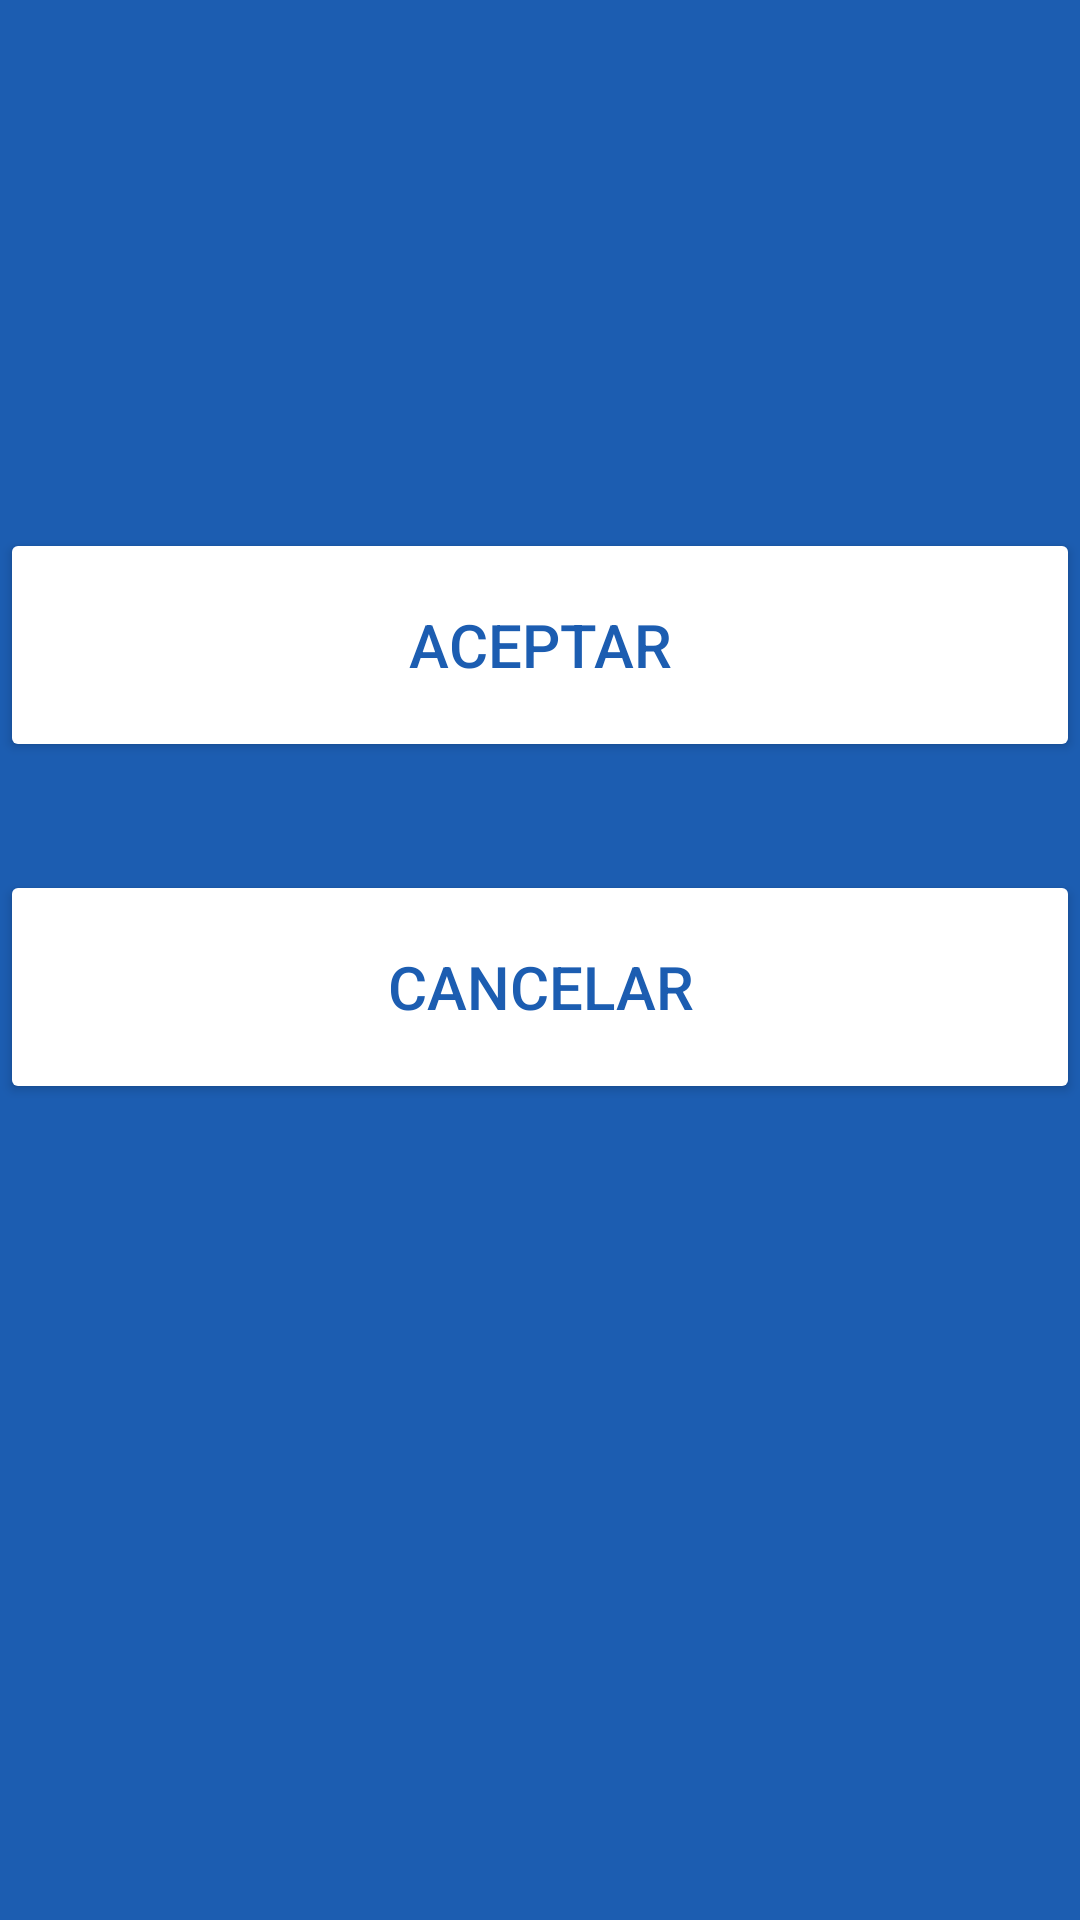

This screen was rendered from an Android layout file. Write that file and the resources it references.
<!-- AndroidManifest.xml: application theme Theme.Segondoparcialappsmoviles -->
<!-- res/layout/tomarfoto.xml -->
<?xml version="1.0" encoding="utf-8"?>
<androidx.constraintlayout.widget.ConstraintLayout xmlns:android="http://schemas.android.com/apk/res/android"
    xmlns:app="http://schemas.android.com/apk/res-auto"
    xmlns:tools="http://schemas.android.com/tools"
    android:layout_width="match_parent"
    android:layout_height="match_parent"
    android:background="#1C5DB1">

    <Button
        android:id="@+id/buttonaceptar"
        android:layout_width="match_parent"
        android:layout_height="78dp"
        android:layout_marginTop="36dp"
        android:text="aceptar"
        android:textColor="#1C5DB1"
        android:textSize="20sp"
        app:backgroundTint="#FFFFFF"
        app:layout_constraintEnd_toEndOf="parent"
        app:layout_constraintHorizontal_bias="0.0"
        app:layout_constraintStart_toStartOf="parent"
        app:layout_constraintTop_toBottomOf="@+id/imageView4" />

    <Button
        android:id="@+id/buttoncancelar"
        android:layout_width="match_parent"
        android:layout_height="78dp"
        android:layout_marginTop="36dp"
        android:text="cancelar"
        android:textColor="#1C5DB1"
        android:textSize="20sp"
        app:backgroundTint="#FFFFFF"
        app:layout_constraintEnd_toEndOf="parent"
        app:layout_constraintHorizontal_bias="0.0"
        app:layout_constraintStart_toStartOf="parent"
        app:layout_constraintTop_toBottomOf="@+id/buttonaceptar" />

    <ImageView
        android:id="@+id/imageView4"
        android:layout_width="match_parent"
        android:layout_height="136dp"
        android:layout_marginTop="4dp"
        app:layout_constraintEnd_toEndOf="parent"
        app:layout_constraintHorizontal_bias="0.0"
        app:layout_constraintStart_toStartOf="parent"
        app:layout_constraintTop_toTopOf="parent"
        app:srcCompat="@drawable/cinepolis" />
</androidx.constraintlayout.widget.ConstraintLayout>
<!-- resources referenced by this layout -->
<resources>
  <style name="Theme.Segondoparcialappsmoviles" parent="Theme.MaterialComponents.DayNight.DarkActionBar">
          
          <item name="colorPrimary">#1C5DB1</item>
          <item name="colorPrimaryVariant">#1C5DB1</item>
          <item name="colorOnPrimary">@color/white</item>
          
          <item name="colorSecondary">@color/teal_200</item>
          <item name="colorSecondaryVariant">@color/teal_700</item>
          <item name="colorOnSecondary">@color/black</item>
          
          <item name="android:statusBarColor" tools:targetApi="l">?attr/colorPrimaryVariant</item>
          
      </style>
  <!-- not gathered from this repository: default colours our renderer supplied (Android Studio template values) -->
  <color name="teal_200">#FF03DAC5</color>
  <color name="teal_700">#FF018786</color>
  <color name="black">#FF000000</color>
  <color name="white">#FFFFFFFF</color>
</resources>
